Run: headless pygame with SDL's dummy video driver; simulated clock (each Clock.tick advances the game by its frame time, no real sleeping); random seed 0; keys injected as events and as key.get_pressed() state; no mouse input.
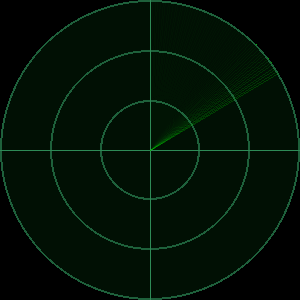
Frame 1 of 4 · flips 1–60 · no input
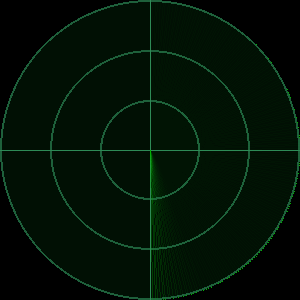
Frame 2 of 4 · flips 61–180 · tapped SPACE, RETURN · held RIGHT (→), D
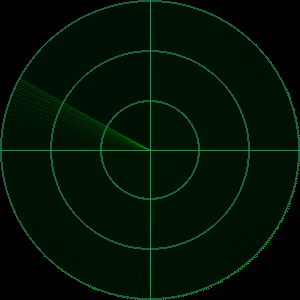
Frame 3 of 4 · flips 181–300 · held DOWN (↓), S
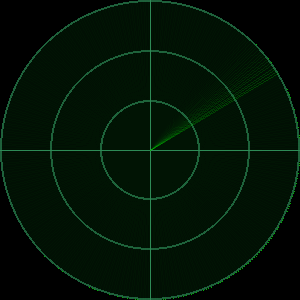
Frame 4 of 4 · flips 301–420 · held LEFT (←), A, UP (↑), W

The pygame program that drew these frames:

import pygame,sys
import math

pygame.init()
screen=pygame.display.set_mode((300,300))
bg = screen.copy().convert_alpha()

# Increase the mask layer
bgSurface = pygame.Surface((300, 300), flags=pygame.SRCALPHA)
pygame.Surface.convert_alpha(bgSurface)
bgSurface.fill(pygame.Color(0, 0, 0, 25))



clock=pygame.time.Clock()
i = 0
angle = 0

while True:
    for event in pygame.event.get():
        if event.type==pygame.QUIT:
            pygame.quit()
            sys.exit()
    # screen.fill((0,0,0))
    screen.blit(bgSurface,(0,0))

    #    
    pygame.draw.circle(bg,(46, 139, 87,5),(150,150),150)
    pygame.draw.circle(bg,(46, 139, 87,50),(150,150),150,2)
    pygame.draw.circle(bg,(46, 139, 87,5),(150,150),100)
    pygame.draw.circle(bg,(46, 139, 87,50),(150,150),100,2)
    pygame.draw.circle(bg,(46, 139, 87,5),(150,150),50)
    pygame.draw.circle(bg,(46, 139, 87,50),(150,150),50,2)

    #      
    pygame.draw.line(bg,(46, 139, 87,255),(0,150),(300,150),1)
    pygame.draw.line(bg,(46, 139, 87,255),(150,0),(150,300),1)

    #      
    posx = 150 + int(150 * math.sin(angle * math.pi / 180))
    posy = 150 - int(150 * math.cos(angle * math.pi / 180))
    pygame.draw.line(bg,(0,255,0,50),(150,150),(posx,posy),1)
    angle += 1

    i += 1
    screen.blit(bg,(0,0))
    clock.tick(100)
    pygame.display.update()
